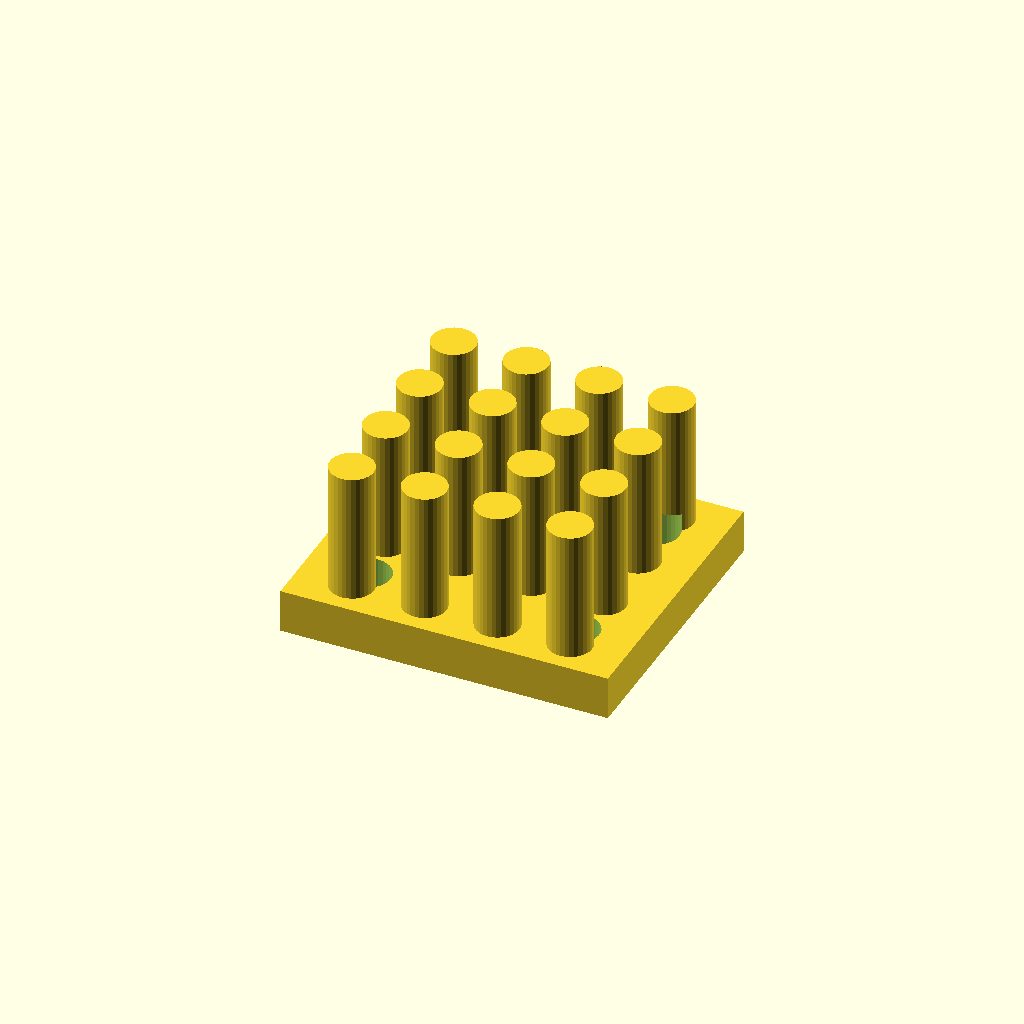
Cell 1: rendered with the file's own defaults.
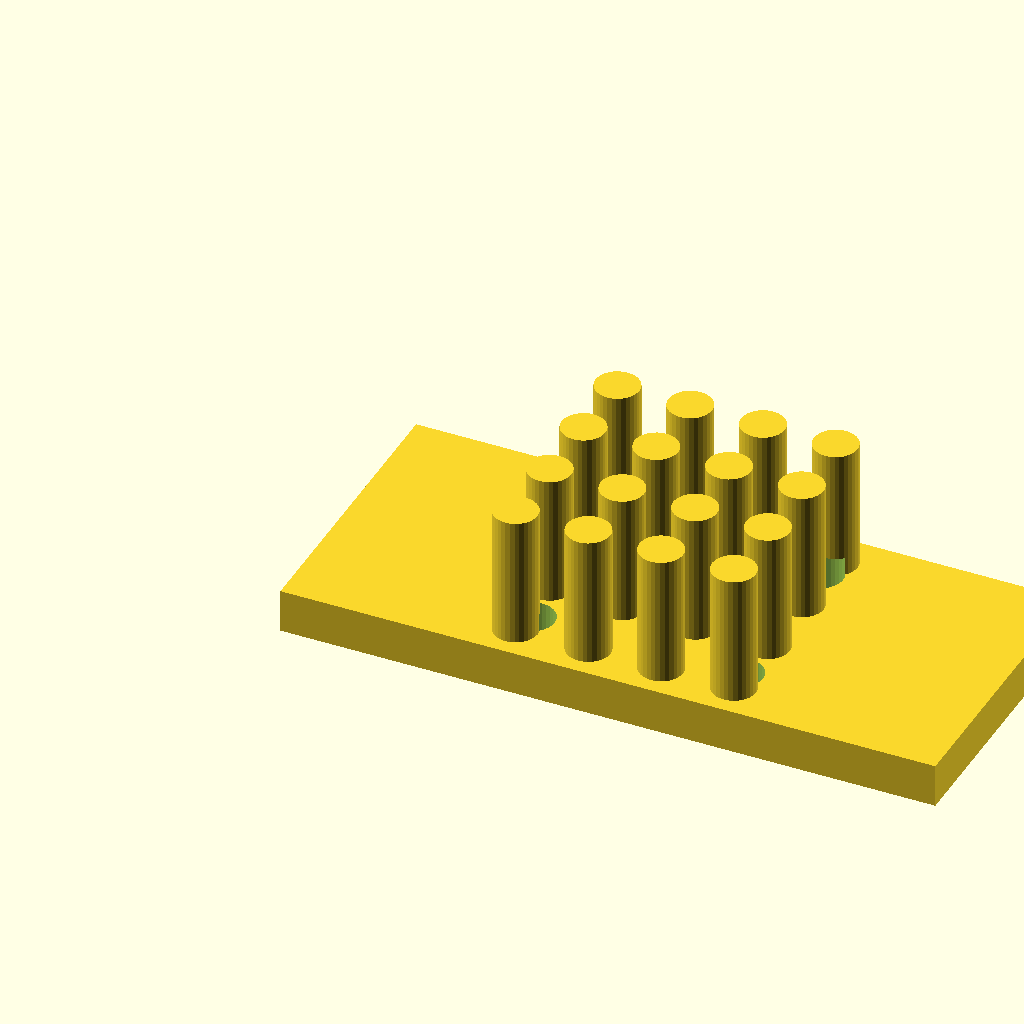
Cell 2: base_w = 90 (everything else at default).
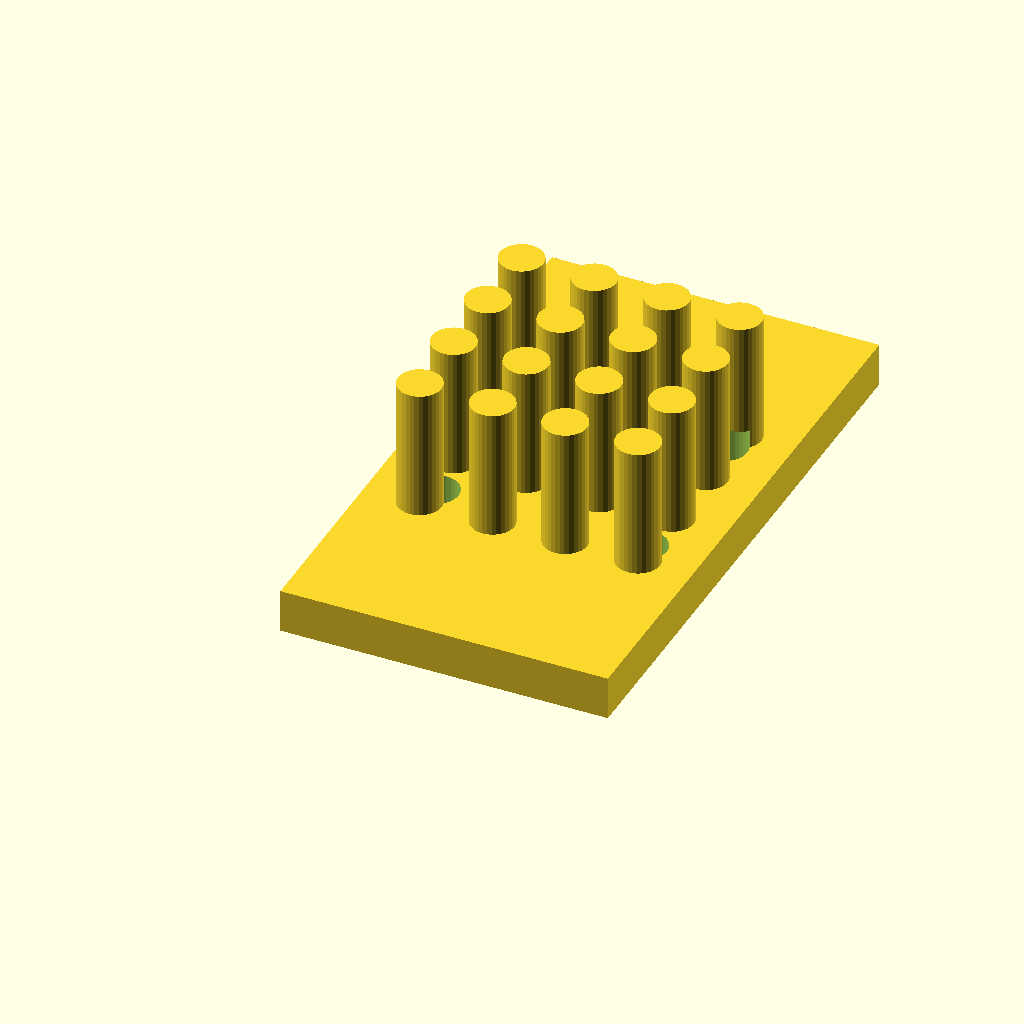
Cell 3 — base_d set to 80, the other parameters unchanged.
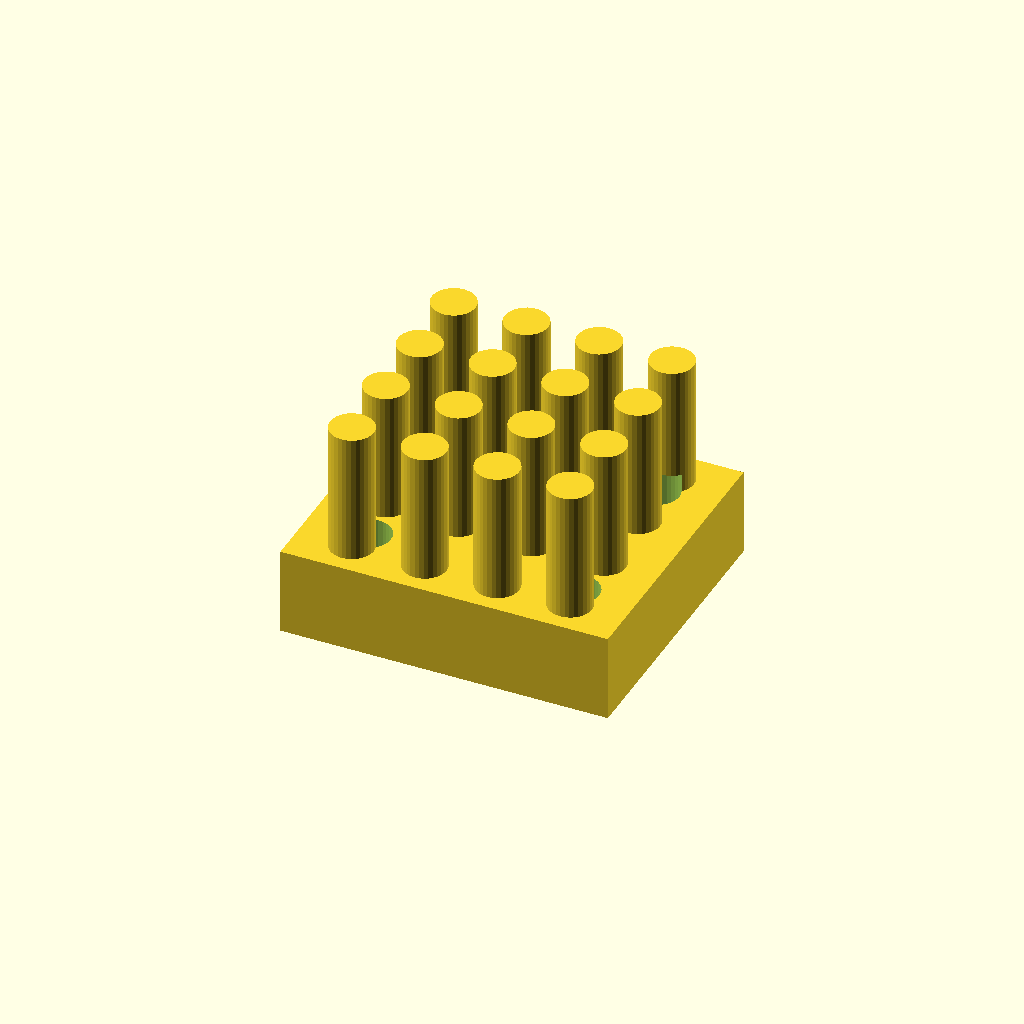
Cell 4 — base_t set to 12, the other parameters unchanged.
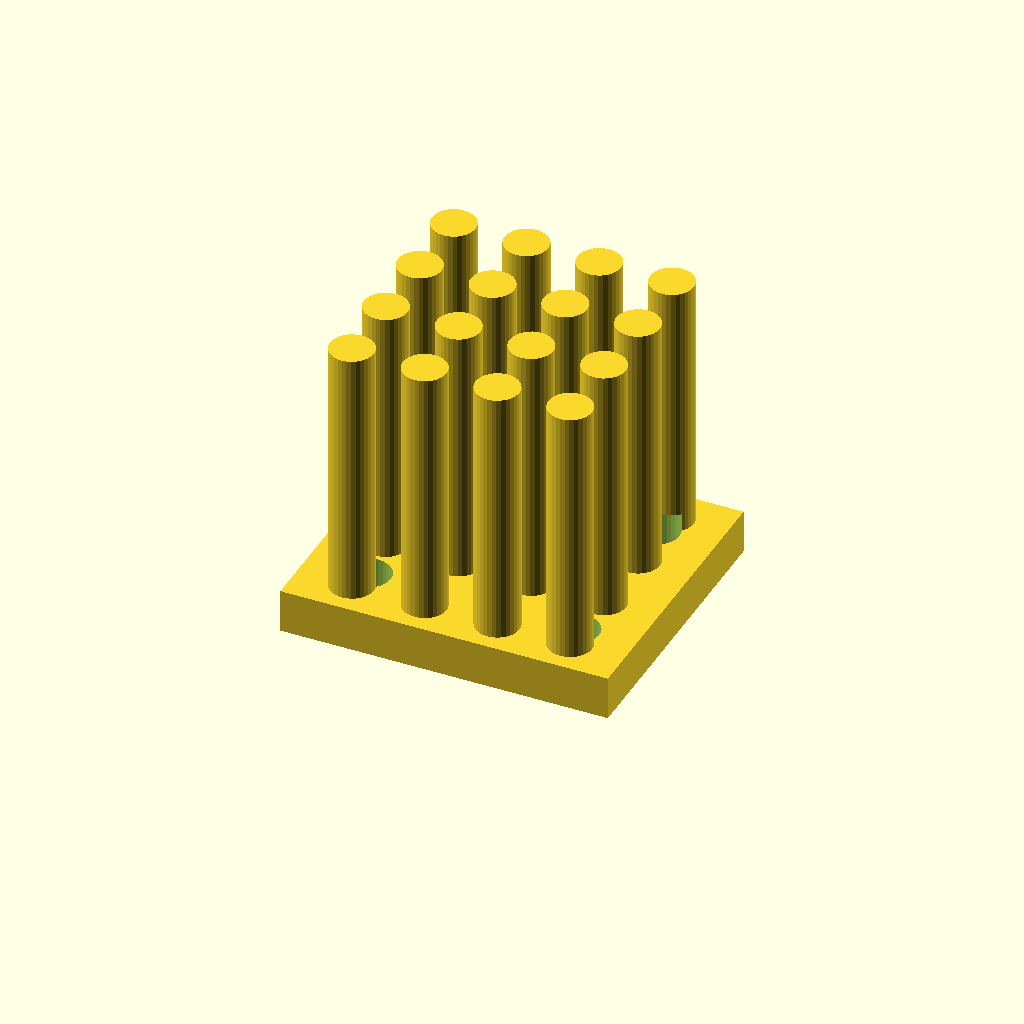
Cell 5: fin_h = 36 (everything else at default).
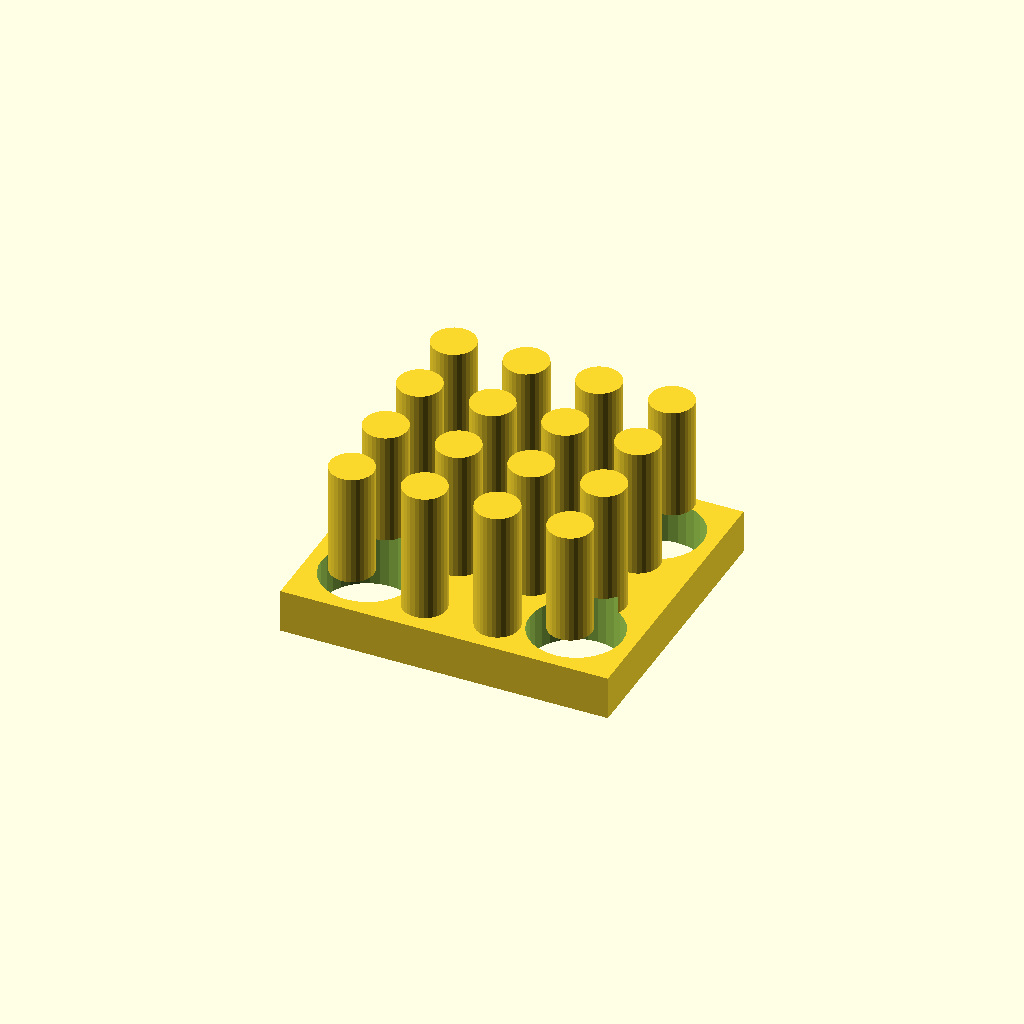
Cell 6: the same model with holes_d = 12.7.
One fixed orthographic camera (rotation 55°, 0°, 25°; colour scheme Cornfield) for every cell.
OpenSCAD source file optional_data/data/gen3/heatsinks/part_0001.scad:
$fn = 32;

// ----------------------------------------------------------------------
// Finned heat sink: 45 x 40 mm base, 18 mm fins
// ----------------------------------------------------------------------

// --- parameters (mm) ---
base_w = 45;              // base width
base_d = 40;              // base depth
base_t = 6;               // base thickness
fin_h = 18;               // fin height above the base
holes_d = 6.35;           // fixing holes
hole_x = 14.32;           // hole offset in x
hole_y = 11.82;           // hole offset in y
pin_d = 6;                // pin diameter
pin_pitch = 10;           // pin pitch
pin_nx = 4;               // pins along x
pin_ny = 4;               // pins along y

difference() {
  union() {
    cube([base_w, base_d, base_t]);
    for (ix = [0 : pin_nx - 1]) {
      for (iy = [0 : pin_ny - 1]) {
        translate([(base_w - (pin_nx - 1) * pin_pitch) / 2 + ix * pin_pitch, (base_d - (pin_ny - 1) * pin_pitch) / 2 + iy * pin_pitch, base_t - 0.5]) cylinder(h = fin_h + 0.5, d = pin_d);
      }
    }
  }
  /* fixing holes through the base, 2.5 mm clear on both sides */
  for (hx = [-14.32, 14.32]) {
    for (hy = [-11.82, 11.82]) {
      translate([base_w / 2 + hx, base_d / 2 + hy, -2.5]) cylinder(h = base_t + 5, d = holes_d);
    }
  }
}
Customizer parameters (derived from the source; name, type, default, range or options):
base_w: number, default 45
base_d: number, default 40
base_t: number, default 6
fin_h: number, default 18
holes_d: number, default 6.35
hole_x: number, default 14.32
hole_y: number, default 11.82
pin_d: number, default 6
pin_pitch: number, default 10
pin_nx: number, default 4
pin_ny: number, default 4
